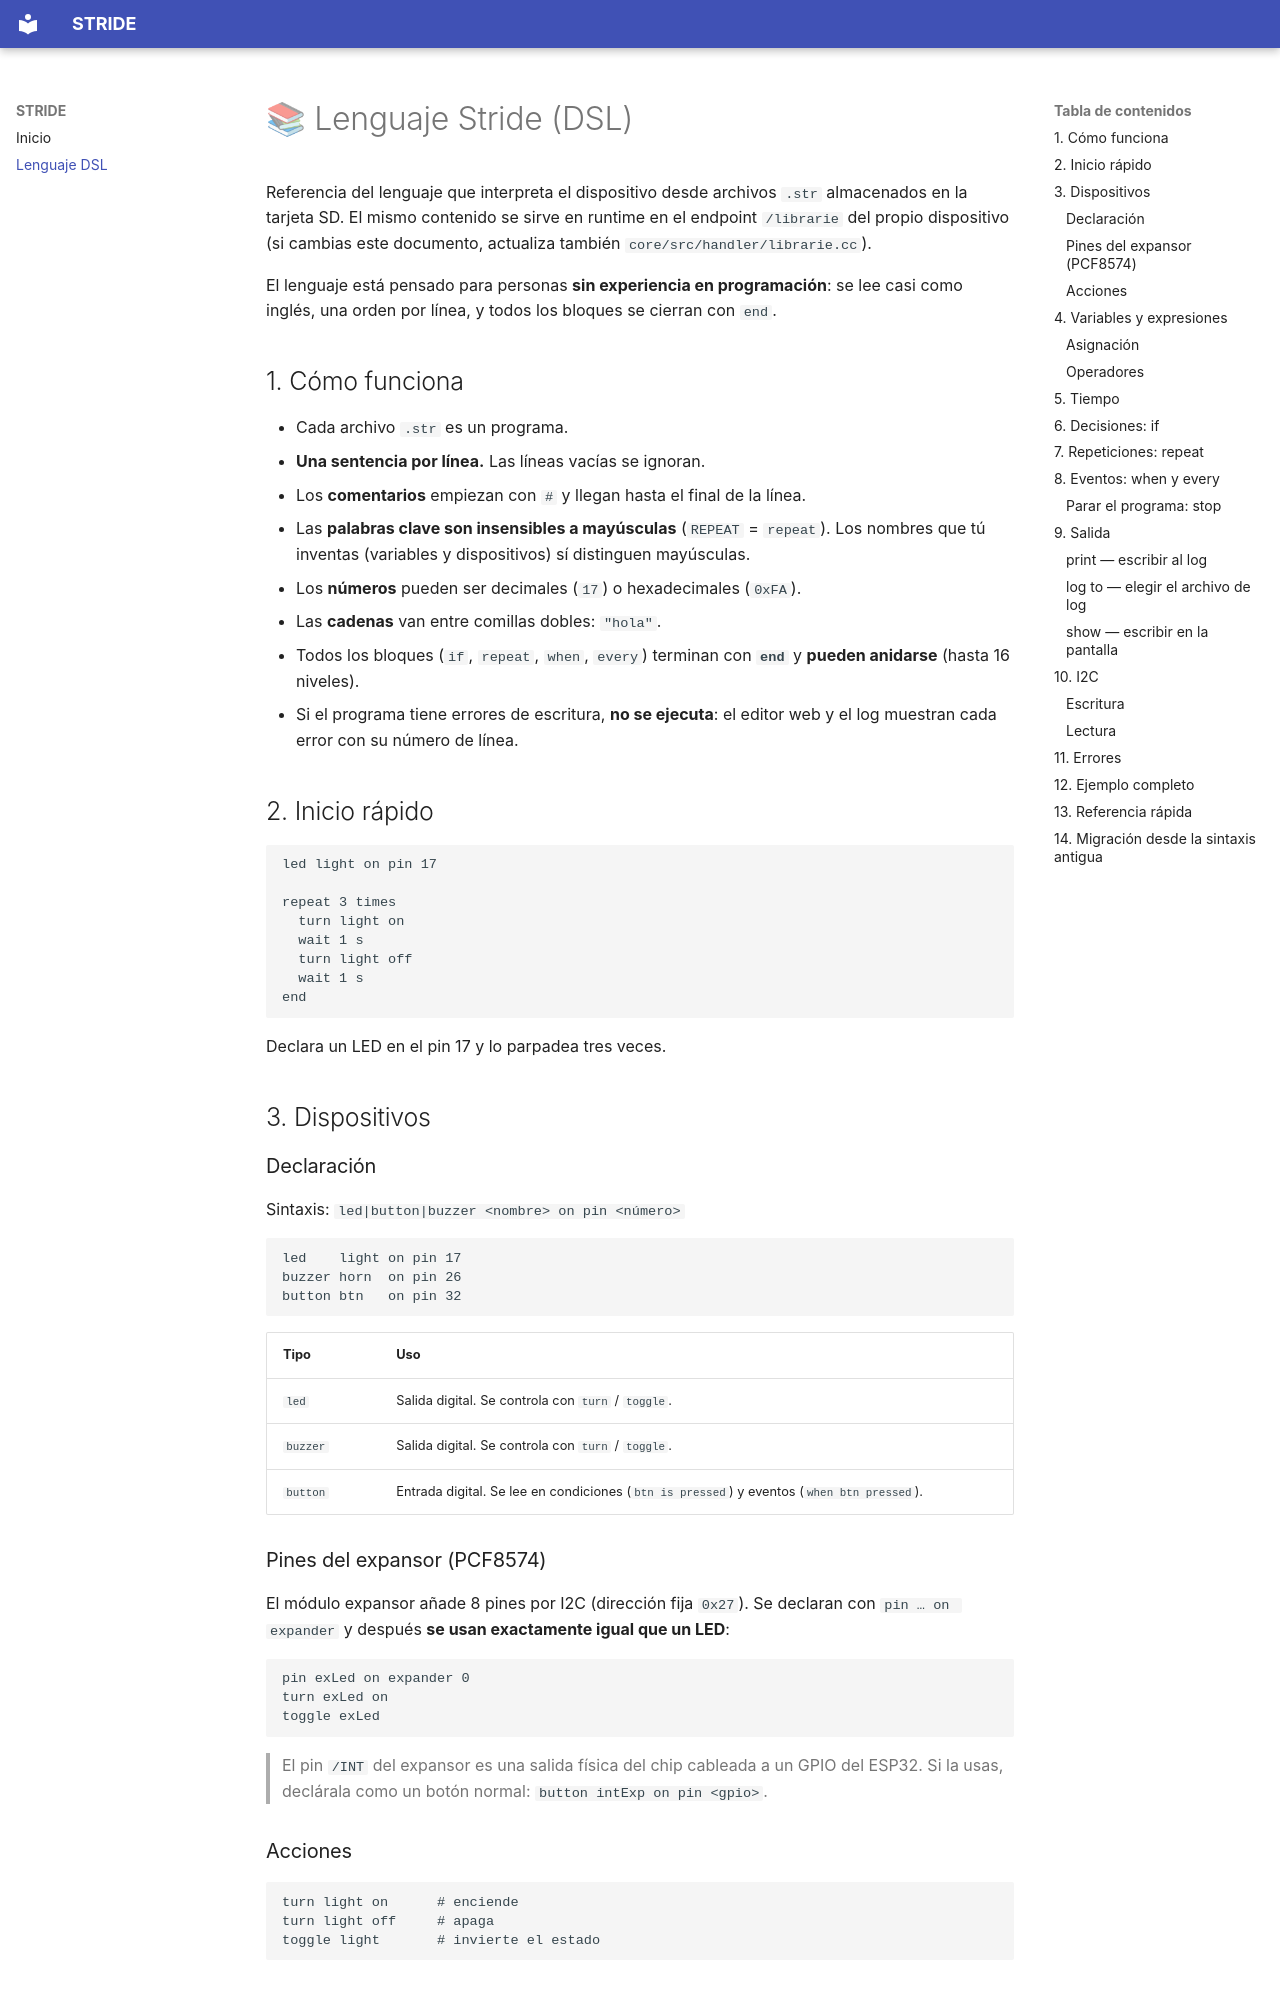

repository: Larzt/stride.iot · page: dsl/index.html · generator: mkdocs

# 📚 Lenguaje Stride (DSL)

Referencia del lenguaje que interpreta el dispositivo desde archivos `.str` almacenados en la tarjeta SD. El mismo contenido se sirve en runtime en el endpoint `/librarie` del propio dispositivo (si cambias este documento, actualiza también `core/src/handler/librarie.cc`).

El lenguaje está pensado para personas **sin experiencia en programación**: se lee casi como inglés, una orden por línea, y todos los bloques se cierran con `end`.

## 1. Cómo funciona

- Cada archivo `.str` es un programa.
- **Una sentencia por línea.** Las líneas vacías se ignoran.
- Los **comentarios** empiezan con `#` y llegan hasta el final de la línea.
- Las **palabras clave son insensibles a mayúsculas** (`REPEAT` = `repeat`). Los nombres que tú inventas (variables y dispositivos) sí distinguen mayúsculas.
- Los **números** pueden ser decimales (`17`) o hexadecimales (`0xFA`).
- Las **cadenas** van entre comillas dobles: `"hola"`.
- Todos los bloques (`if`, `repeat`, `when`, `every`) terminan con **`end`** y **pueden anidarse** (hasta 16 niveles).
- Si el programa tiene errores de escritura, **no se ejecuta**: el editor web y el log muestran cada error con su número de línea.

## 2. Inicio rápido

```text
led light on pin 17

repeat 3 times
  turn light on
  wait 1 s
  turn light off
  wait 1 s
end
```

Declara un LED en el pin 17 y lo parpadea tres veces.

## 3. Dispositivos

### Declaración

Sintaxis: `led|button|buzzer <nombre> on pin <número>`

```text
led    light on pin 17
buzzer horn  on pin 26
button btn   on pin 32
```

| Tipo     | Uso                                                                |
|----------|--------------------------------------------------------------------|
| `led`    | Salida digital. Se controla con `turn` / `toggle`.                 |
| `buzzer` | Salida digital. Se controla con `turn` / `toggle`.                 |
| `button` | Entrada digital. Se lee en condiciones (`btn is pressed`) y eventos (`when btn pressed`). |

### Pines del expansor (PCF8574)

El módulo expansor añade 8 pines por I2C (dirección fija `0x27`). Se declaran con `pin … on expander` y después **se usan exactamente igual que un LED**:

```text
pin exLed on expander 0
turn exLed on
toggle exLed
```

> El pin `/INT` del expansor es una salida física del chip cableada a un GPIO del ESP32. Si la usas, declárala como un botón normal: `button intExp on pin <gpio>`.

### Acciones

```text
turn light on      # enciende
turn light off     # apaga
toggle light       # invierte el estado
```

## 4. Variables y expresiones
